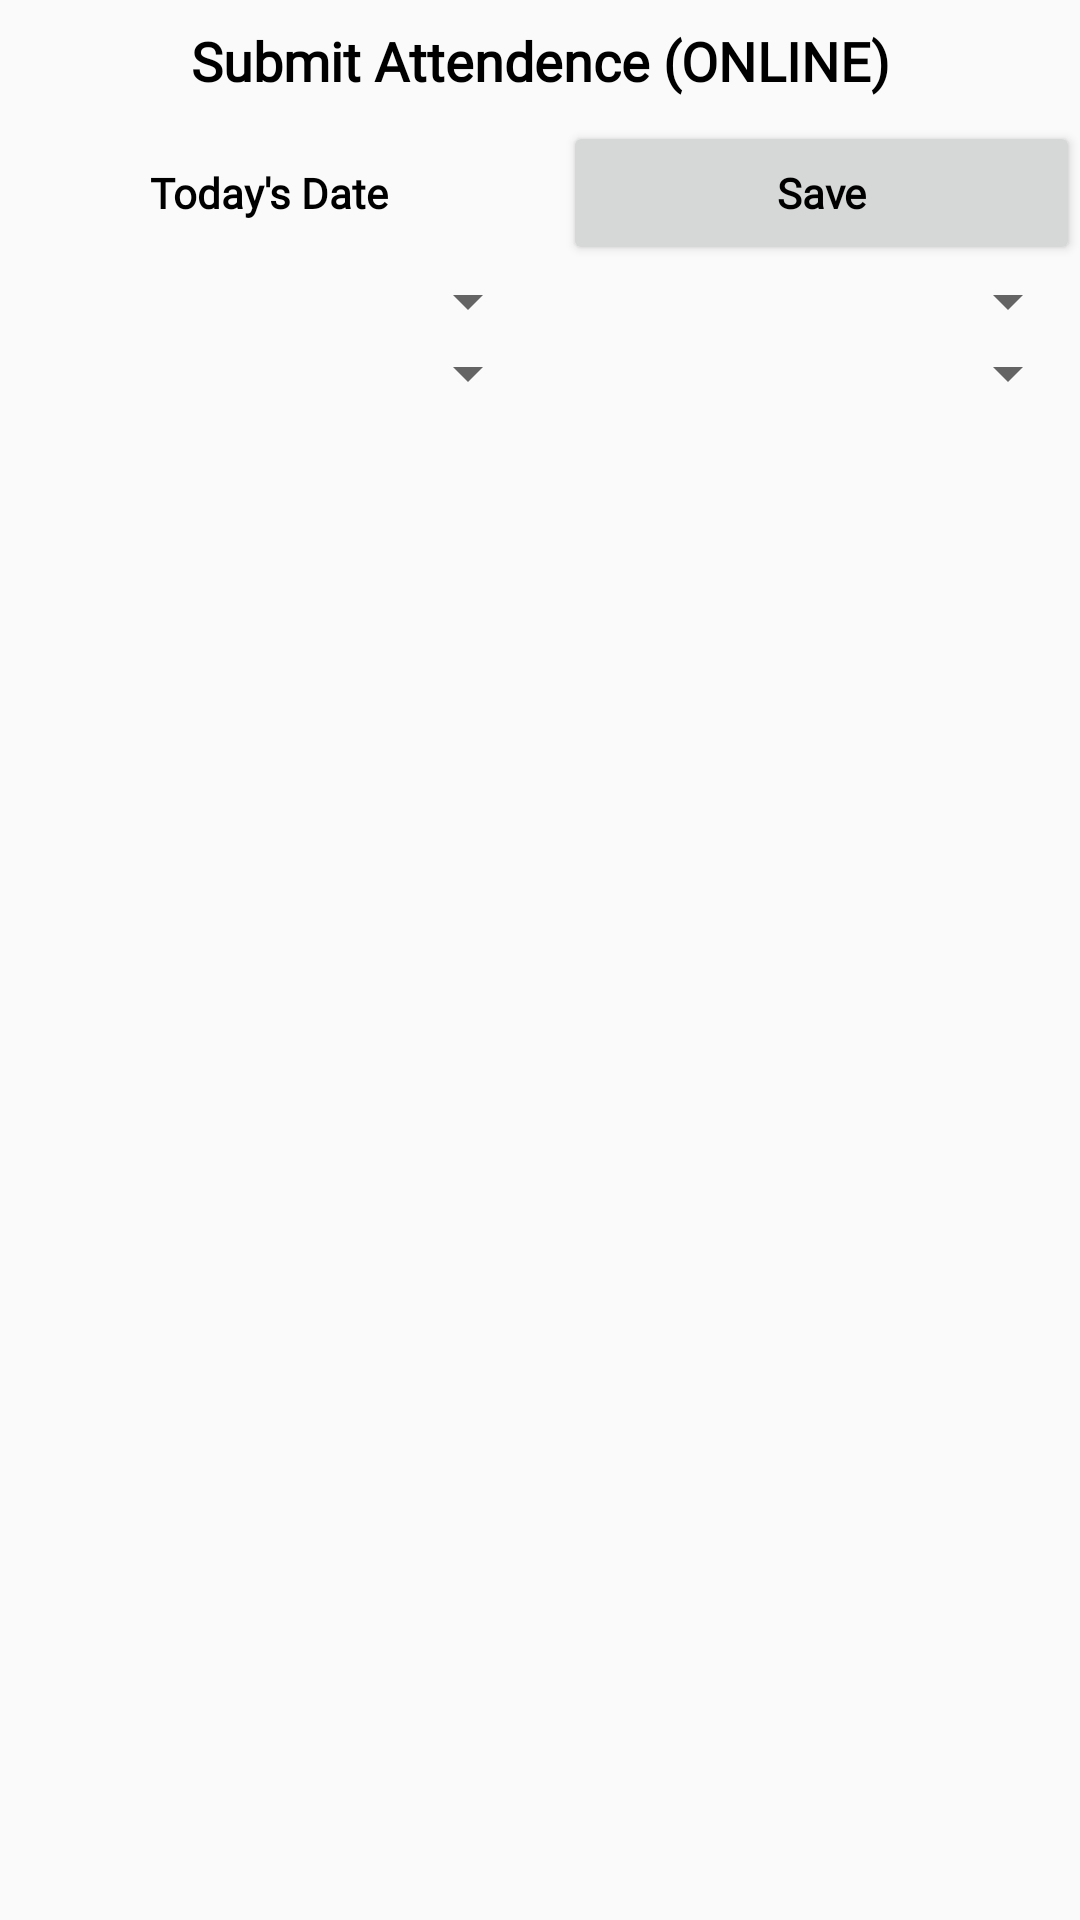

The Android layout XML behind this screen, and the referenced resources:
<!-- AndroidManifest.xml: application theme AppTheme -->
<!-- res/layout/activity_submit_attendence.xml -->
<?xml version="1.0" encoding="utf-8"?>
<LinearLayout xmlns:android="http://schemas.android.com/apk/res/android"
    xmlns:app="http://schemas.android.com/apk/res-auto"
    xmlns:tools="http://schemas.android.com/tools"
    android:layout_width="match_parent"
    android:layout_height="match_parent"
    tools:context=".SubmitAttendence"
    android:orientation="vertical">
    <TextView
        android:id="@+id/heading_text"
        android:layout_width="match_parent"
        android:layout_height="wrap_content"
        android:text="@string/submit_attendence_text"
        android:textColor="#000"
        android:fontFamily="@font/opensanslight"
        android:gravity="center"
        android:textAppearance="@style/Base.TextAppearance.AppCompat.Medium"
        android:textStyle="bold"
        android:padding="8dp" />
    <LinearLayout
        android:layout_width="match_parent"
        android:layout_height="wrap_content"
        android:orientation="horizontal"
        android:gravity="center">
        <TextView
            android:id="@+id/date_textView"
            android:layout_width="wrap_content"
            android:layout_height="wrap_content"
            android:text="Today's Date"
            android:textColor="#000"
            android:fontFamily="@font/opensanslight"
            android:gravity="center"
            android:textAppearance="@style/Base.TextAppearance.AppCompat.Small"
            android:textStyle="bold"
            android:padding="8dp"
            android:layout_weight="1"/>
        <Button
            android:id="@+id/button_save"
            android:layout_width="wrap_content"
            android:layout_height="wrap_content"
            android:text="Save"
            android:textColor="#000"
            android:fontFamily="@font/opensanslight"
            android:gravity="center"
            android:textAppearance="@style/Base.TextAppearance.AppCompat.Small"
            android:textStyle="bold"
            android:padding="8dp"
            android:layout_marginLeft="8dp"
            android:paddingLeft="8dp"
            android:paddingRight="8dp"
            android:layout_marginStart="8dp"
            android:layout_weight="1"/>
    </LinearLayout>
    <LinearLayout
        android:id="@+id/spinners_linear_2"
        android:layout_width="match_parent"
        android:layout_height="wrap_content"
        android:orientation="horizontal"
        android:gravity="center">
        <Spinner
            android:id="@+id/groupSpinner"
            android:layout_width="wrap_content"
            android:layout_height="wrap_content"
            android:layout_weight="1"/>
        <Spinner
            android:id="@+id/sectionSpinner"
            android:layout_width="wrap_content"
            android:layout_height="wrap_content"
            android:layout_weight="1"/>
    </LinearLayout>

    <LinearLayout
        android:id="@+id/spinners_linear_1"
        android:layout_width="match_parent"
        android:layout_height="wrap_content"
        android:orientation="horizontal"
        android:gravity="center">
        <Spinner
            android:id="@+id/class_spinner"
            android:layout_width="wrap_content"
            android:layout_height="wrap_content"
            android:layout_weight="1"/>
        <Spinner
            android:id="@+id/shift_spinner"
            android:layout_width="wrap_content"
            android:layout_height="wrap_content"
            android:layout_weight="1"/>
    </LinearLayout>
    <ListView
        android:id="@+id/listViewAttendence"
        android:layout_width="match_parent"
        android:layout_height="wrap_content"
        android:saveEnabled="true"
        android:choiceMode="multipleChoice" />

</LinearLayout>
<!-- resources referenced by this layout -->
<resources>
  <string name="submit_attendence_text">Submit Attendence (ONLINE)</string>
  <style name="AppTheme" parent="Theme.AppCompat.DayNight.NoActionBar">
          
          <item name="colorPrimary">@color/colorPrimary</item>
          <item name="colorPrimaryDark">@color/colorPrimaryDark</item>
          <item name="colorAccent">@color/colorAccent</item>
      </style>
  <color name="colorPrimary">#4b7cf7</color>
  <color name="colorPrimaryDark">#202F65</color>
  <color name="colorAccent">#2e38c2</color>
</resources>
